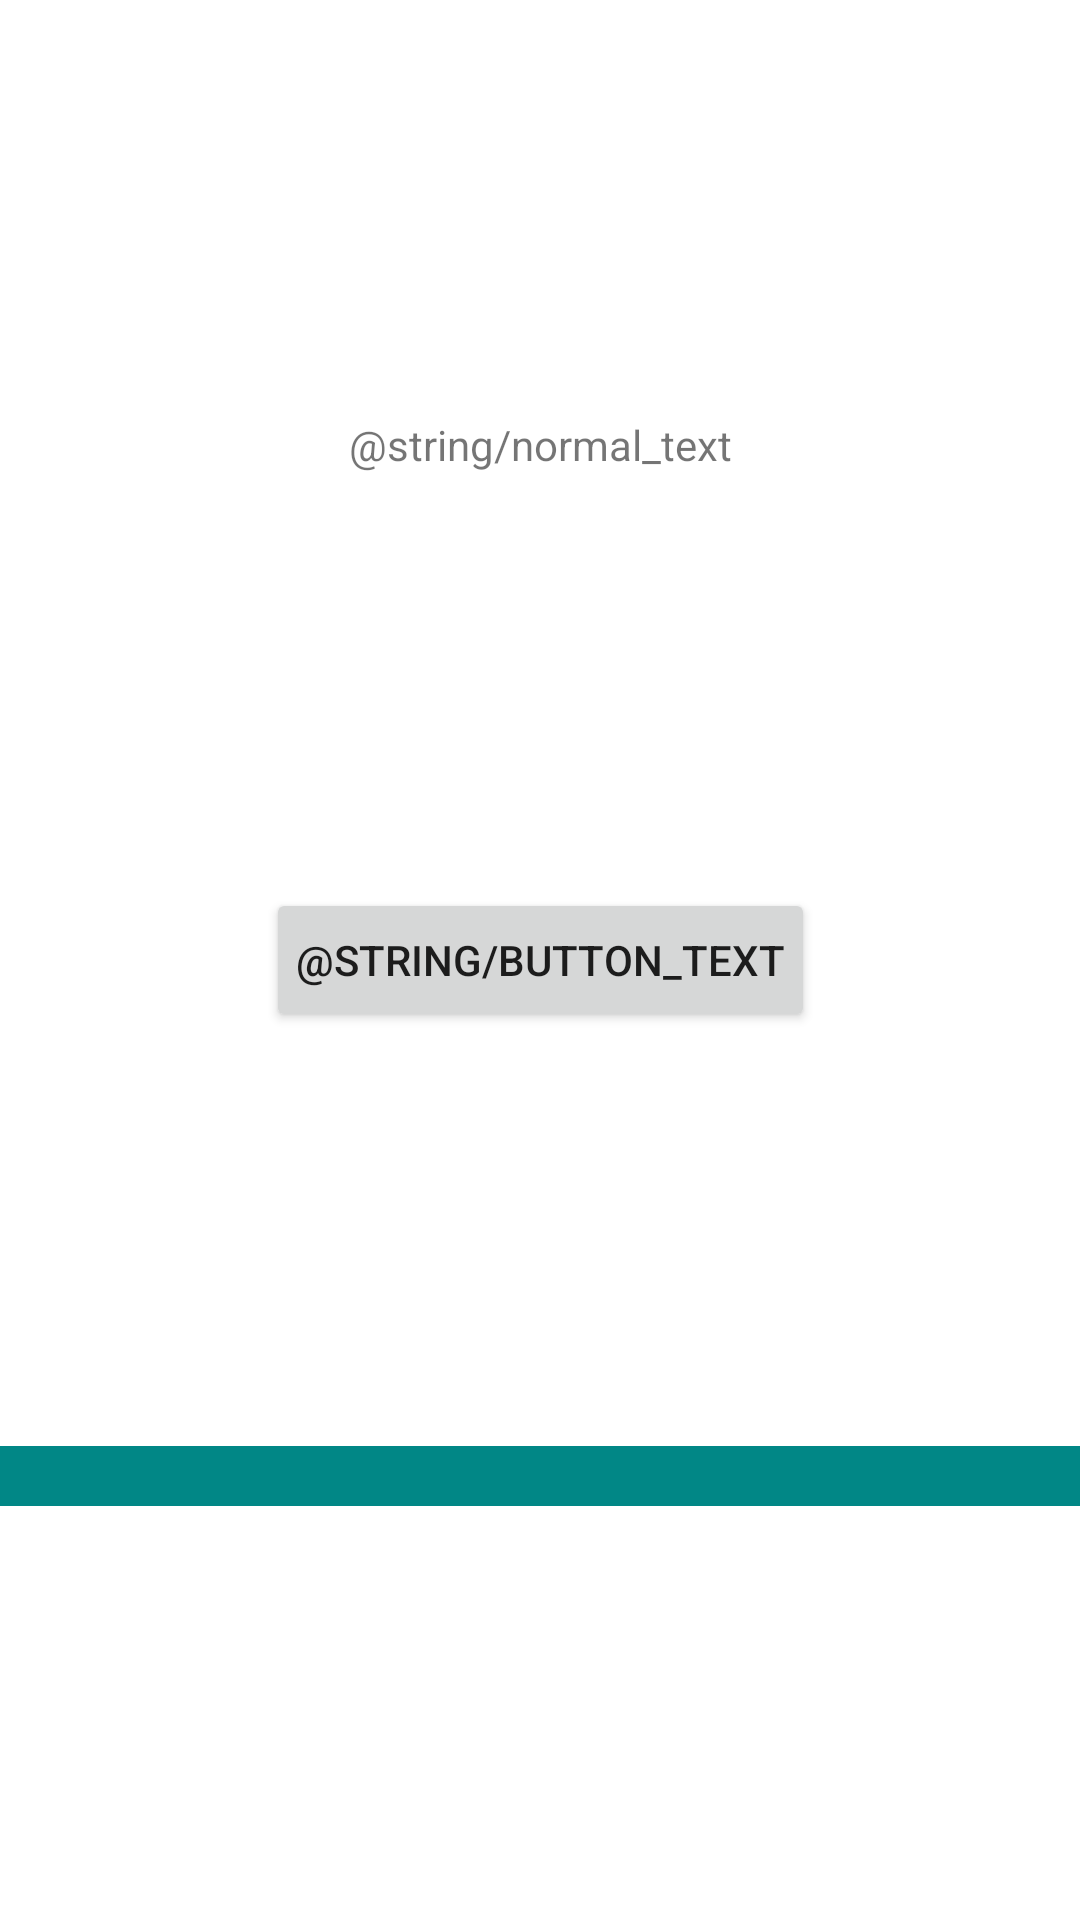

Here is an Android app screen rendered from its layout file. Give the layout XML and the strings, colors and styles it references.
<!-- AndroidManifest.xml: application theme Theme.Laundrynfo -->
<!-- res/layout/activity_main.xml -->
<?xml version="1.0" encoding="utf-8"?>
<androidx.constraintlayout.widget.ConstraintLayout xmlns:android="http://schemas.android.com/apk/res/android"
    xmlns:app="http://schemas.android.com/apk/res-auto"
    xmlns:tools="http://schemas.android.com/tools"
    android:id="@+id/checkListId"
    android:layout_width="match_parent"
    android:layout_height="match_parent"
    tools:context=".presentation.MainActivity">

    <Button
        android:id="@+id/thebutton"
        android:layout_width="wrap_content"
        android:layout_height="wrap_content"
        android:text="@string/button_text"
        android:layout_margin="20dp"
        android:padding="10dp"
        app:layout_constraintBottom_toBottomOf="parent"
        app:layout_constraintStart_toStartOf="parent"
        app:layout_constraintEnd_toEndOf="parent"
        app:layout_constraintTop_toTopOf="parent" />

    <TextView
        android:id="@+id/simple_quote_tv"
        android:layout_width="wrap_content"
        android:layout_height="wrap_content"
        android:layout_margin="20dp"
        android:padding="10dp"
        android:text="@string/normal_text"
        app:layout_constraintBottom_toTopOf="@+id/thebutton"
        app:layout_constraintEnd_toEndOf="parent"
        app:layout_constraintStart_toStartOf="parent"
        app:layout_constraintTop_toTopOf="parent" />

    <androidx.recyclerview.widget.RecyclerView
        android:id="@+id/recyclerId"
        android:padding="10dp"
        android:background="@color/teal_700"
        android:layout_width="match_parent"
        android:layout_height="wrap_content"
        app:layout_constraintBottom_toBottomOf="parent"
        app:layout_constraintEnd_toEndOf="parent"
        app:layout_constraintStart_toStartOf="parent"
        app:layout_constraintTop_toBottomOf="@+id/thebutton">

    </androidx.recyclerview.widget.RecyclerView>


</androidx.constraintlayout.widget.ConstraintLayout>
<!-- resources referenced by this layout -->
<resources>
  <style name="Theme.Laundrynfo" parent="Theme.MaterialComponents.DayNight.DarkActionBar">
          
          <item name="colorPrimary">@color/purple_500</item>
          <item name="colorPrimaryVariant">@color/purple_700</item>
          <item name="colorOnPrimary">@color/white</item>
          
          <item name="colorSecondary">@color/teal_200</item>
          <item name="colorSecondaryVariant">@color/teal_700</item>
          <item name="colorOnSecondary">@color/black</item>
          
          <item name="android:statusBarColor">?attr/colorPrimaryVariant</item>
          
      </style>
  <!-- not gathered from this repository: default colours our renderer supplied (Android Studio template values) -->
  <color name="purple_500">#FF6200EE</color>
  <color name="purple_700">#FF3700B3</color>
  <color name="teal_200">#FF03DAC5</color>
  <color name="teal_700">#FF018786</color>
  <color name="black">#FF000000</color>
  <color name="white">#FFFFFFFF</color>
</resources>
